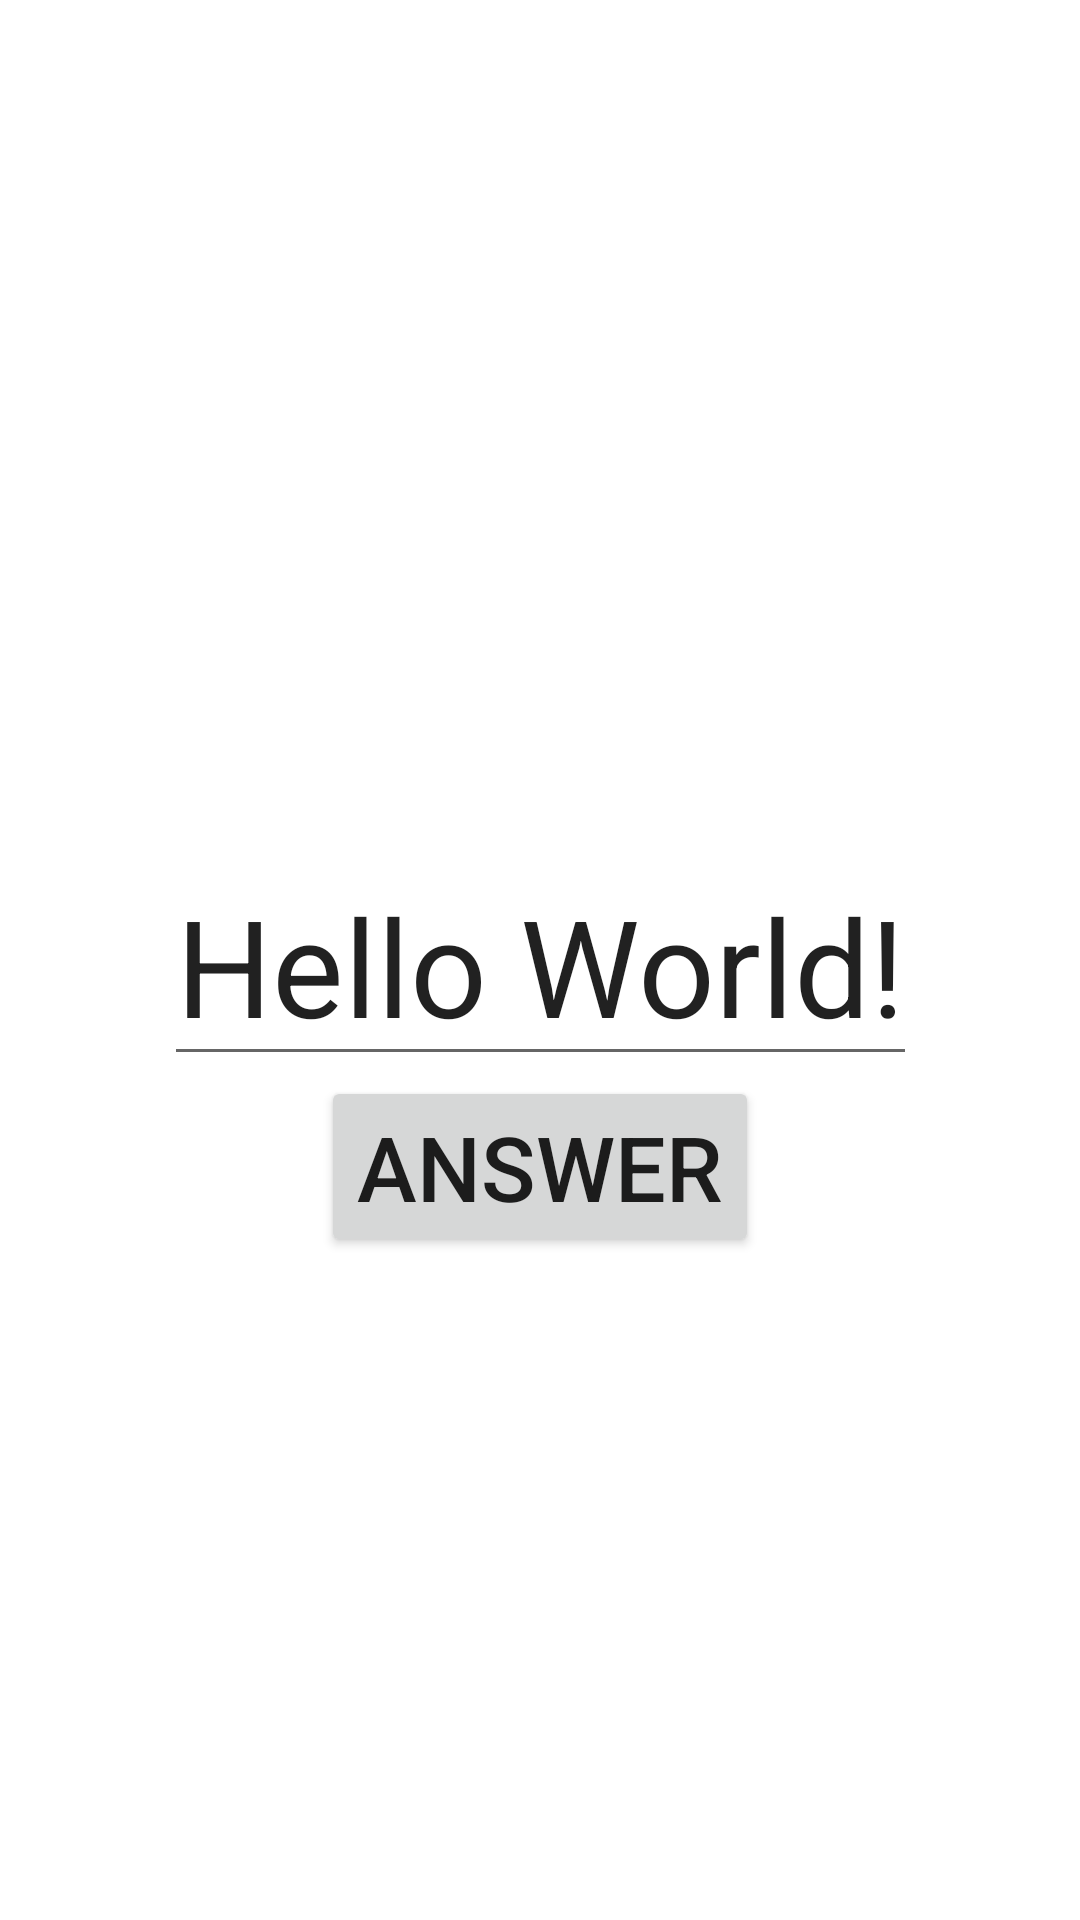

Produce the Android XML layout that renders to this screen, including the resource entries it uses.
<!-- AndroidManifest.xml: application theme Theme.DeadNote41ParallelFlow -->
<!-- res/layout/activity_second.xml -->
<?xml version="1.0" encoding="utf-8"?>
<androidx.constraintlayout.widget.ConstraintLayout xmlns:android="http://schemas.android.com/apk/res/android"
    xmlns:app="http://schemas.android.com/apk/res-auto"
    xmlns:tools="http://schemas.android.com/tools"
    android:layout_width="match_parent"
    android:layout_height="match_parent"
    tools:context=".SecondActivity">

    <EditText
        android:id="@+id/activity_second__first_edit_text"
        android:layout_width="wrap_content"
        android:layout_height="wrap_content"
        android:text="Hello World!"
        android:textSize="45sp"
        app:layout_constraintBottom_toBottomOf="parent"
        app:layout_constraintLeft_toLeftOf="parent"
        app:layout_constraintRight_toRightOf="parent"
        app:layout_constraintTop_toTopOf="parent" />

    <Button
        android:id="@+id/activity_second__button_answer"
        android:layout_width="wrap_content"
        android:layout_height="wrap_content"
        android:text="answer"
        android:textSize="30sp"

        app:layout_constraintEnd_toEndOf="parent"
        app:layout_constraintStart_toStartOf="parent"
        app:layout_constraintTop_toBottomOf="@+id/activity_second__first_edit_text" />

</androidx.constraintlayout.widget.ConstraintLayout>
<!-- resources referenced by this layout -->
<resources>
  <style name="Theme.DeadNote41ParallelFlow" parent="Theme.MaterialComponents.DayNight.DarkActionBar">
          
          <item name="colorPrimary">@color/purple_500</item>
          <item name="colorPrimaryVariant">@color/purple_700</item>
          <item name="colorOnPrimary">@color/white</item>
          
          <item name="colorSecondary">@color/teal_200</item>
          <item name="colorSecondaryVariant">@color/teal_700</item>
          <item name="colorOnSecondary">@color/black</item>
          
          <item name="android:statusBarColor" tools:targetApi="l">?attr/colorPrimaryVariant</item>
          
      </style>
  <!-- not gathered from this repository: default colours our renderer supplied (Android Studio template values) -->
  <color name="purple_500">#FF6200EE</color>
  <color name="purple_700">#FF3700B3</color>
  <color name="teal_200">#FF03DAC5</color>
  <color name="teal_700">#FF018786</color>
  <color name="black">#FF000000</color>
  <color name="white">#FFFFFFFF</color>
</resources>
